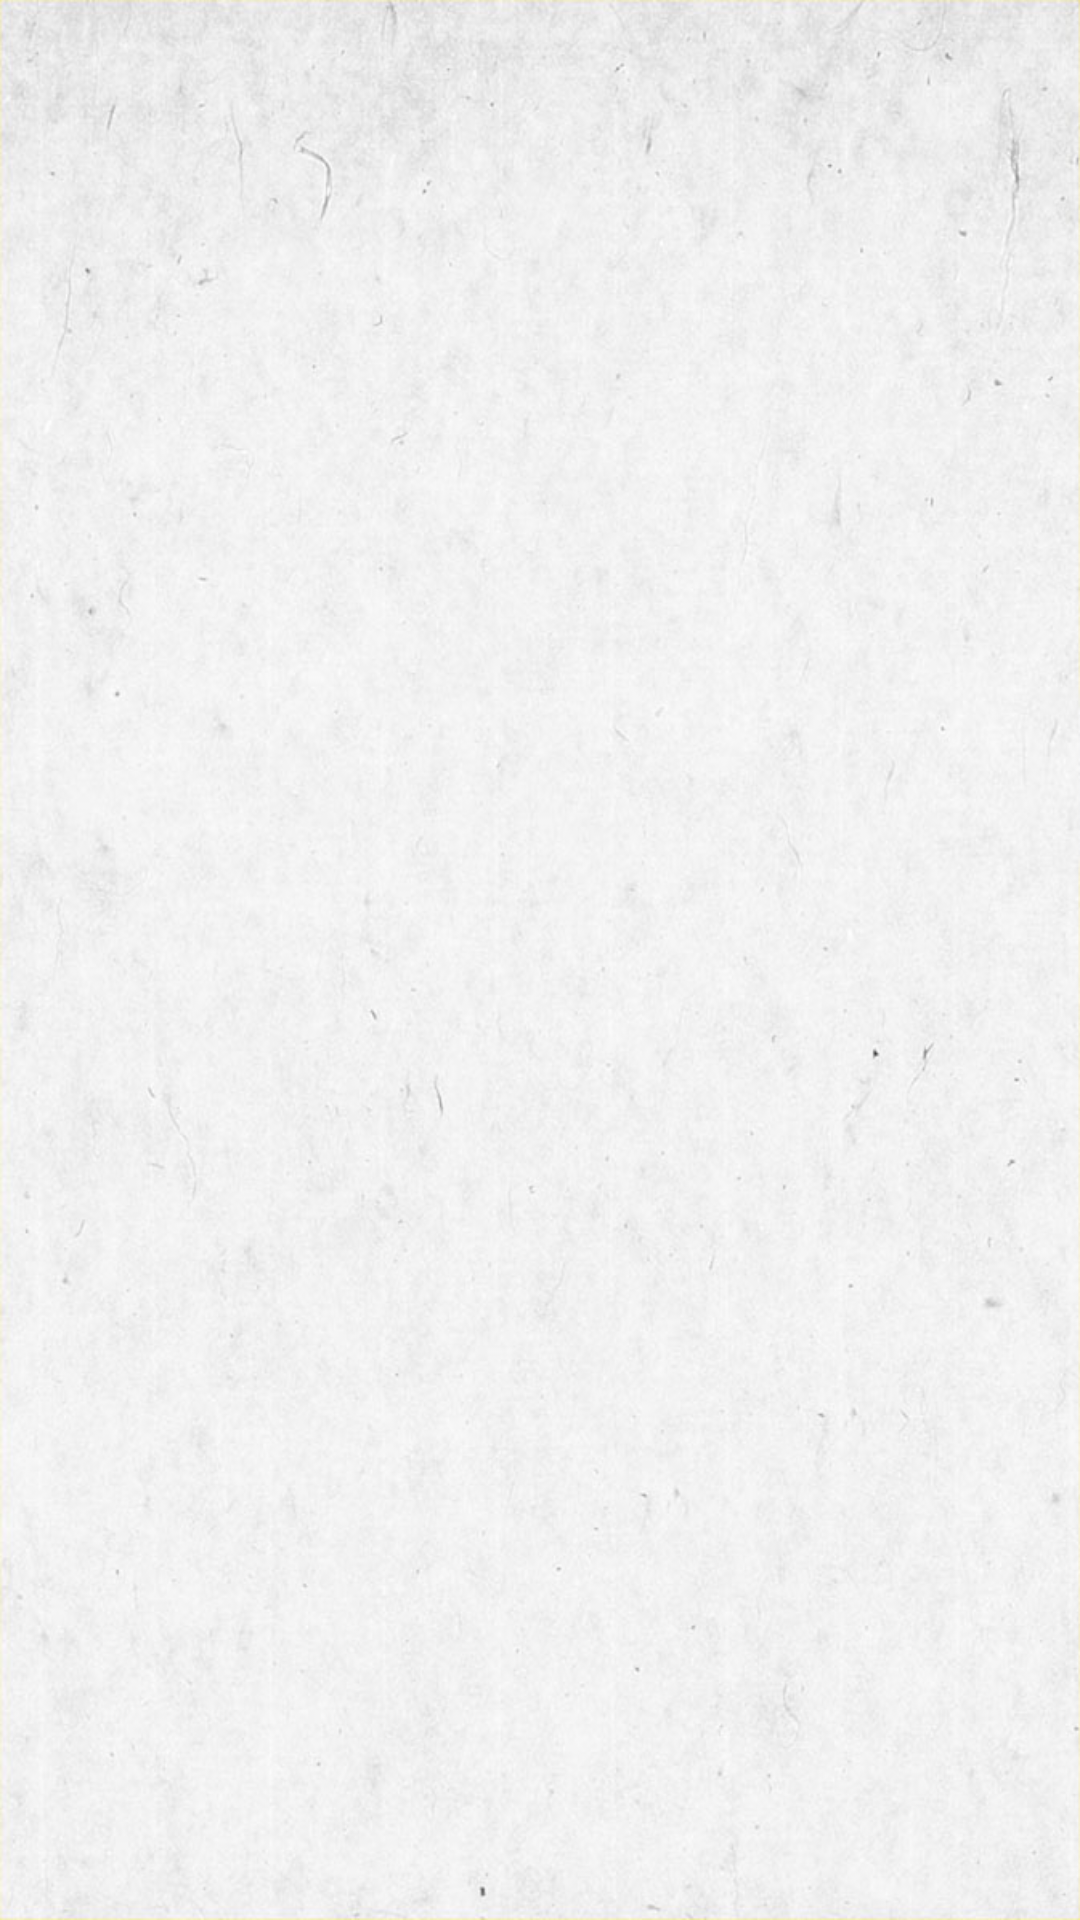

Layout XML and referenced resources for this Android screen:
<!-- AndroidManifest.xml: application theme AppTheme -->
<!-- res/layout/content_main.xml -->
<?xml version="1.0" encoding="utf-8"?>
<RelativeLayout xmlns:android="http://schemas.android.com/apk/res/android"
    xmlns:app="http://schemas.android.com/apk/res-auto"
    xmlns:tools="http://schemas.android.com/tools"
    android:id="@+id/container_fragment"
    android:layout_width="match_parent"
    android:layout_height="match_parent"
    android:background="@drawable/texture"
    android:paddingBottom="@dimen/activity_vertical_margin"
    android:paddingLeft="@dimen/activity_horizontal_margin"
    android:paddingRight="@dimen/activity_horizontal_margin"
    android:paddingTop="@dimen/activity_vertical_margin"
    app:layout_behavior="@string/appbar_scrolling_view_behavior"
    tools:context="com.example.ferrero.sumi_e.MainActivity"
    tools:showIn="@layout/app_bar_main">

    <FrameLayout
        android:id="@+id/fragment_container"
        android:layout_width="match_parent"
        android:layout_height="match_parent" />

</RelativeLayout>
<!-- res/layout/app_bar_main.xml (included above) -->
<?xml version="1.0" encoding="utf-8"?>
<android.support.design.widget.CoordinatorLayout xmlns:android="http://schemas.android.com/apk/res/android"
    xmlns:app="http://schemas.android.com/apk/res-auto"
    xmlns:tools="http://schemas.android.com/tools"
    android:layout_width="match_parent"
    android:layout_height="match_parent"
    android:fitsSystemWindows="true"
    tools:context="com.example.ferrero.sumi_e.MainActivity">

    <android.support.design.widget.AppBarLayout
        android:layout_width="match_parent"
        android:layout_height="wrap_content"
        android:theme="@style/AppTheme.AppBarOverlay">

        <android.support.v7.widget.Toolbar
            android:id="@+id/toolbar"
            android:layout_width="match_parent"
            android:layout_height="?attr/actionBarSize"
            android:background="?attr/colorPrimary"
            android:elevation="6dp"
            app:popupTheme="@style/AppTheme.PopupOverlay" />

    </android.support.design.widget.AppBarLayout>

    <include layout="@layout/content_main" />

    

</android.support.design.widget.CoordinatorLayout>
<!-- resources referenced by this layout -->
<resources>
  <!-- drawable texture: jpg bitmap (drawable, 102196 bytes) -->
  <style name="AppTheme.AppBarOverlay" parent="ThemeOverlay.AppCompat.Dark.ActionBar" />
  <style name="AppTheme.PopupOverlay" parent="ThemeOverlay.AppCompat.Light" />
  <style name="AppTheme" parent="Theme.AppCompat.Light.DarkActionBar">
          
          <item name="colorPrimary">#616161</item>
          <item name="colorPrimaryDark">#212121</item>
          <item name="colorAccent">#e53935</item>
      </style>
</resources>
